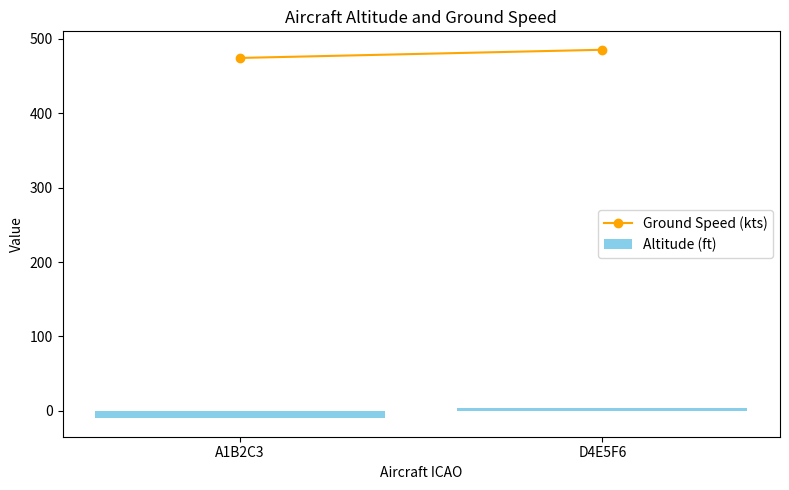

This figure's Python source:
import pandas as pd
import numpy as np
import matplotlib.pyplot as plt

# Seed for reproducibility
np.random.seed(42)

# Timestamp for snapshot
timestamp = pd.Timestamp('2025-08-27 20:37:00')

# Aircraft ICAO codes
aircraft_ids = ['A1B2C3', 'D4E5F6']

# Altitude (ft)
## Unit: Feet above mean sea level (MSL)
# #Source: Often derived from barometric pressure sensors or GPS

#ICAO: Unique 24-bit address assigned to each aircraft
## Unit: Hexadecimal string
# #Source: Assigned by ICAO and used in ADS-B transmissions

# Ground Speed (kts)
## Unit: Knots (nautical miles per hour)    
# #Source: Calculated from GPS data or derived from airspeed and wind information

# Vertical Rate (fpm)
## Unit: Feet per minute
# #Source: Derived from changes in altitude over time, often using barometric or GPS data

# Position Confidence
## Unit: Dimensionless (0 to 1 scale)
# #Source: Calculated based on the quality of the position data, including factors like GPS signal strength and number of satellites


# Simulate telemetry
num_rows = 2
data = {
    'Timestamp': [timestamp] * num_rows,
    'ICAO': np.random.choice(aircraft_ids, size=num_rows),
    'Altitude_ft': np.random.normal(loc=1, scale=10, size=num_rows).round(),
    'GroundSpeed_kts': np.random.normal(loc=470, scale=15, size=num_rows).round(1),
    'VerticalRate_fpm': np.random.choice([0, 64, -64, 128, -128], size=num_rows),
    'PositionConfidence': np.random.uniform(0.92, 0.99, size=num_rows).round(3)
}


# Create DataFrame
df = pd.DataFrame(data)


# Diagnostic function
def describe_column(series, label="Metric"):
    print(f"\nStatistics for: {label}")
    print("-" * 20)
    print(f"Count: {series.count()}")
    print(f"Mean: {series.mean():.2f}")
    print(f"Median: {series.median()}")
    print(f"Mode: {series.mode().values.tolist()}")
    print(f"Standard Deviation: {series.std():.2f}")
    print(f"Variance: {series.var():.2f}")
    print(f"Min: {series.min()}")
    print(f"Max: {series.max()}")
    print(f"Range: {series.max() - series.min():.2f}")
    print(f"25th Percentile (Q1): {series.quantile(0.25):.2f}")
    print(f"75th Percentile (Q3): {series.quantile(0.75):.2f}")
    print(f"IQR (Q3 - Q1): {series.quantile(0.75) - series.quantile(0.25):.2f}")
    print(f"Skewness: {series.skew():.2f}")
    print(f"Kurtosis: {series.kurtosis():.2f}")
    print("-" * 40)

# Batch diagnostics
def run_diagnostics(df, columns_with_labels):
    for col, label in columns_with_labels.items():
        if col in df.columns:
            describe_column(df[col], label=label)
        else:
            print(f"WARNINGv - Column '{col}' not found in DataFrame.")

# Define columns to analyze
columns_to_describe = {
    'Altitude_ft': "Altitude (ft)",
    'GroundSpeed_kts': "Ground Speed (kts)",
    'VerticalRate_fpm': "Vertical Rate (fpm)",
    'PositionConfidence': "Position Confidence"
}

# Display raw data
print("Simulated ADS-B Snapshot:\n")
print(df)

# Run diagnostics
run_diagnostics(df, columns_to_describe)


# Visualize Altitude and Ground Speed
plt.figure(figsize=(8, 5))
plt.bar(df['ICAO'], df['Altitude_ft'], color='skyblue', label='Altitude (ft)')
plt.plot(df['ICAO'], df['GroundSpeed_kts'], color='orange', marker='o', label='Ground Speed (kts)')
plt.xlabel('Aircraft ICAO')
plt.ylabel('Value')
plt.title('Aircraft Altitude and Ground Speed')
plt.legend()
plt.tight_layout()
plt.show()
